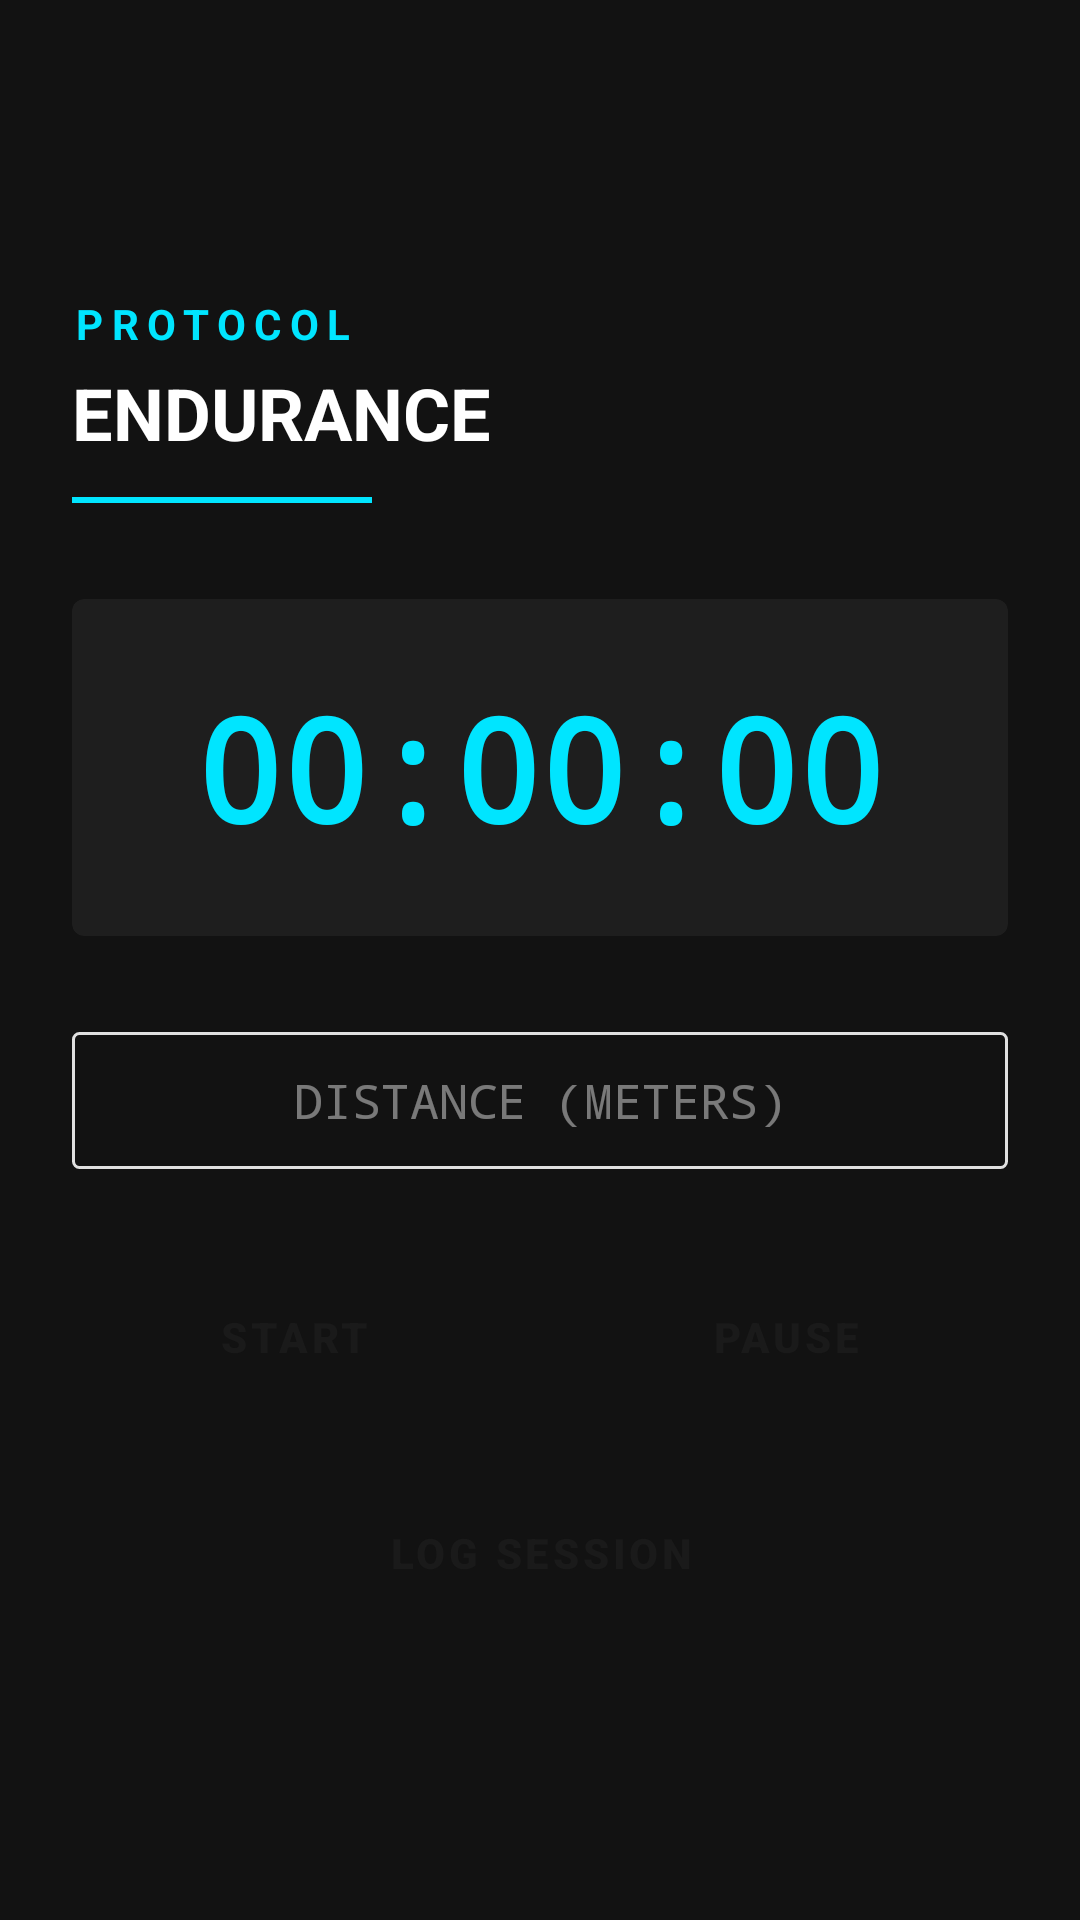

Produce the Android XML layout that renders to this screen, including the resource entries it uses.
<!-- AndroidManifest.xml: application theme AppTheme -->
<!-- res/layout/activity_endurance_training.xml -->
<?xml version="1.0" encoding="utf-8"?>
<FrameLayout xmlns:android="http://schemas.android.com/apk/res/android"
    xmlns:app="http://schemas.android.com/apk/res-auto"
    android:layout_width="match_parent"
    android:layout_height="match_parent"
    android:background="@color/backgroundColor">



    <LinearLayout 
        android:layout_width="match_parent"
        android:layout_height="match_parent"
        android:orientation="vertical"
        android:gravity="center"
        android:padding="24dp">

        
        <LinearLayout
            android:layout_width="match_parent"
            android:layout_height="wrap_content"
            android:orientation="vertical"
            android:layout_marginBottom="32dp">

            <TextView
                android:layout_width="wrap_content"
                android:layout_height="wrap_content"
                android:text="PROTOCOL"
                android:textSize="14sp"
                android:textColor="#00E5FF"
                android:letterSpacing="0.2"
                android:textStyle="bold" />

            <TextView
                android:layout_width="wrap_content"
                android:layout_height="wrap_content"
                android:text="ENDURANCE"
                android:textSize="24sp"
                android:textColor="#FFFFFF"
                android:textStyle="bold"
                android:layout_marginTop="4dp" />

            <View
                android:layout_width="100dp"
                android:layout_height="2dp"
                android:background="#00E5FF"
                android:layout_marginTop="12dp" />
        </LinearLayout>

        <androidx.cardview.widget.CardView
            android:layout_width="match_parent"
            android:layout_height="wrap_content"
            android:backgroundTint="#1E1E1E"
            app:cardCornerRadius="4dp"
            app:cardElevation="0dp"
            app:contentPadding="24dp">
            
            <TextView
                android:id="@+id/tvTimer"
                android:layout_width="wrap_content"
                android:layout_height="wrap_content"
                android:text="00:00:00"
                android:fontFamily="monospace"
                android:layout_gravity="center"
                android:textColor="@color/accentColor"
                android:textSize="48sp"
                android:maxLines="1"
                android:textStyle="bold" />
        </androidx.cardview.widget.CardView>

        <EditText
            android:id="@+id/etDistance"
            style="@style/Protocol.Input"
            android:layout_width="match_parent"
            android:layout_height="wrap_content"
            android:layout_marginTop="32dp"
            android:hint="DISTANCE (METERS)"
            android:inputType="numberDecimal"
            android:gravity="center"/>

        <LinearLayout
            android:layout_width="match_parent"
            android:layout_height="wrap_content"
            android:orientation="horizontal"
            android:gravity="center"
            android:layout_marginTop="32dp">
            
            <Button
                android:id="@+id/btnStart"
                style="@style/Protocol.Button"
                android:layout_width="0dp"
                android:layout_height="wrap_content"
                android:text="START"
                android:layout_weight="1"
                android:layout_marginEnd="8dp"/>
                
            <Button
                android:id="@+id/btnPause"
                style="@style/Protocol.Button"
                android:layout_width="0dp"
                android:layout_height="wrap_content"
                android:text="PAUSE"
                android:layout_weight="1"
                android:layout_marginStart="8dp"
                android:backgroundTint="@color/buttonColor2"/>
        </LinearLayout>

        <Button
            android:id="@+id/btnSave"
            style="@style/Protocol.Button"
            android:layout_width="match_parent"
            android:layout_height="wrap_content"
            android:text="LOG SESSION"
            android:layout_marginTop="24dp"
            android:backgroundTint="@color/accentColor"/>
    </LinearLayout>
</FrameLayout>
<!-- resources referenced by this layout -->
<resources>
  <color name="accentColor">#00E5FF</color>
  <color name="backgroundColor">#121212</color>
  <color name="buttonColor2">#344955</color>
  <style name="Protocol.Button" parent="Widget.Material3.Button">
          <item name="android:backgroundTint">@color/buttonColor</item>
          <item name="android:textColor">@color/textColor</item>
          <item name="cornerRadius">2dp</item>
          <item name="android:fontFamily">sans-serif-medium</item>
          <item name="android:textAllCaps">true</item>
          <item name="android:letterSpacing">0.1</item>
      </style>
  <style name="Protocol.Input">
          <item name="android:background">@drawable/input_background</item>
          <item name="android:textColor">@color/textColor</item>
          <item name="android:padding">12dp</item>
          <item name="android:textSize">16sp</item>
          <item name="android:fontFamily">monospace</item>
          <item name="android:textColorHint">#80E0E0E0</item>
          <item name="android:inputType">numberDecimal</item>
      </style>
  <style name="AppTheme" parent="Theme.Material3.Dark.NoActionBar">
          <item name="colorPrimary">@color/primaryColor</item>
          <item name="colorPrimaryDark">@color/backgroundColor</item>
          <item name="colorAccent">@color/accentColor</item>
          <item name="android:windowBackground">@color/backgroundColor</item>
          <item name="android:textColor">@color/textColor</item>
          
          
      </style>
  <color name="buttonColor">#00E5FF</color>
  <color name="textColor">#E0E0E0</color>
  <!-- drawable input_background (drawable) -->
  <?xml version="1.0" encoding="utf-8"?>
  <shape xmlns:android="http://schemas.android.com/apk/res/android"
      android:shape="rectangle">
      <solid android:color="@android:color/transparent" />
      <stroke
          android:width="1dp"
          android:color="@color/textColor" />
      <padding
          android:bottom="8dp"
          android:left="8dp"
          android:right="8dp"
          android:top="8dp" />
      <corners android:radius="2dp" />
  </shape>
  <color name="primaryColor">#1A1A1A</color>
</resources>
